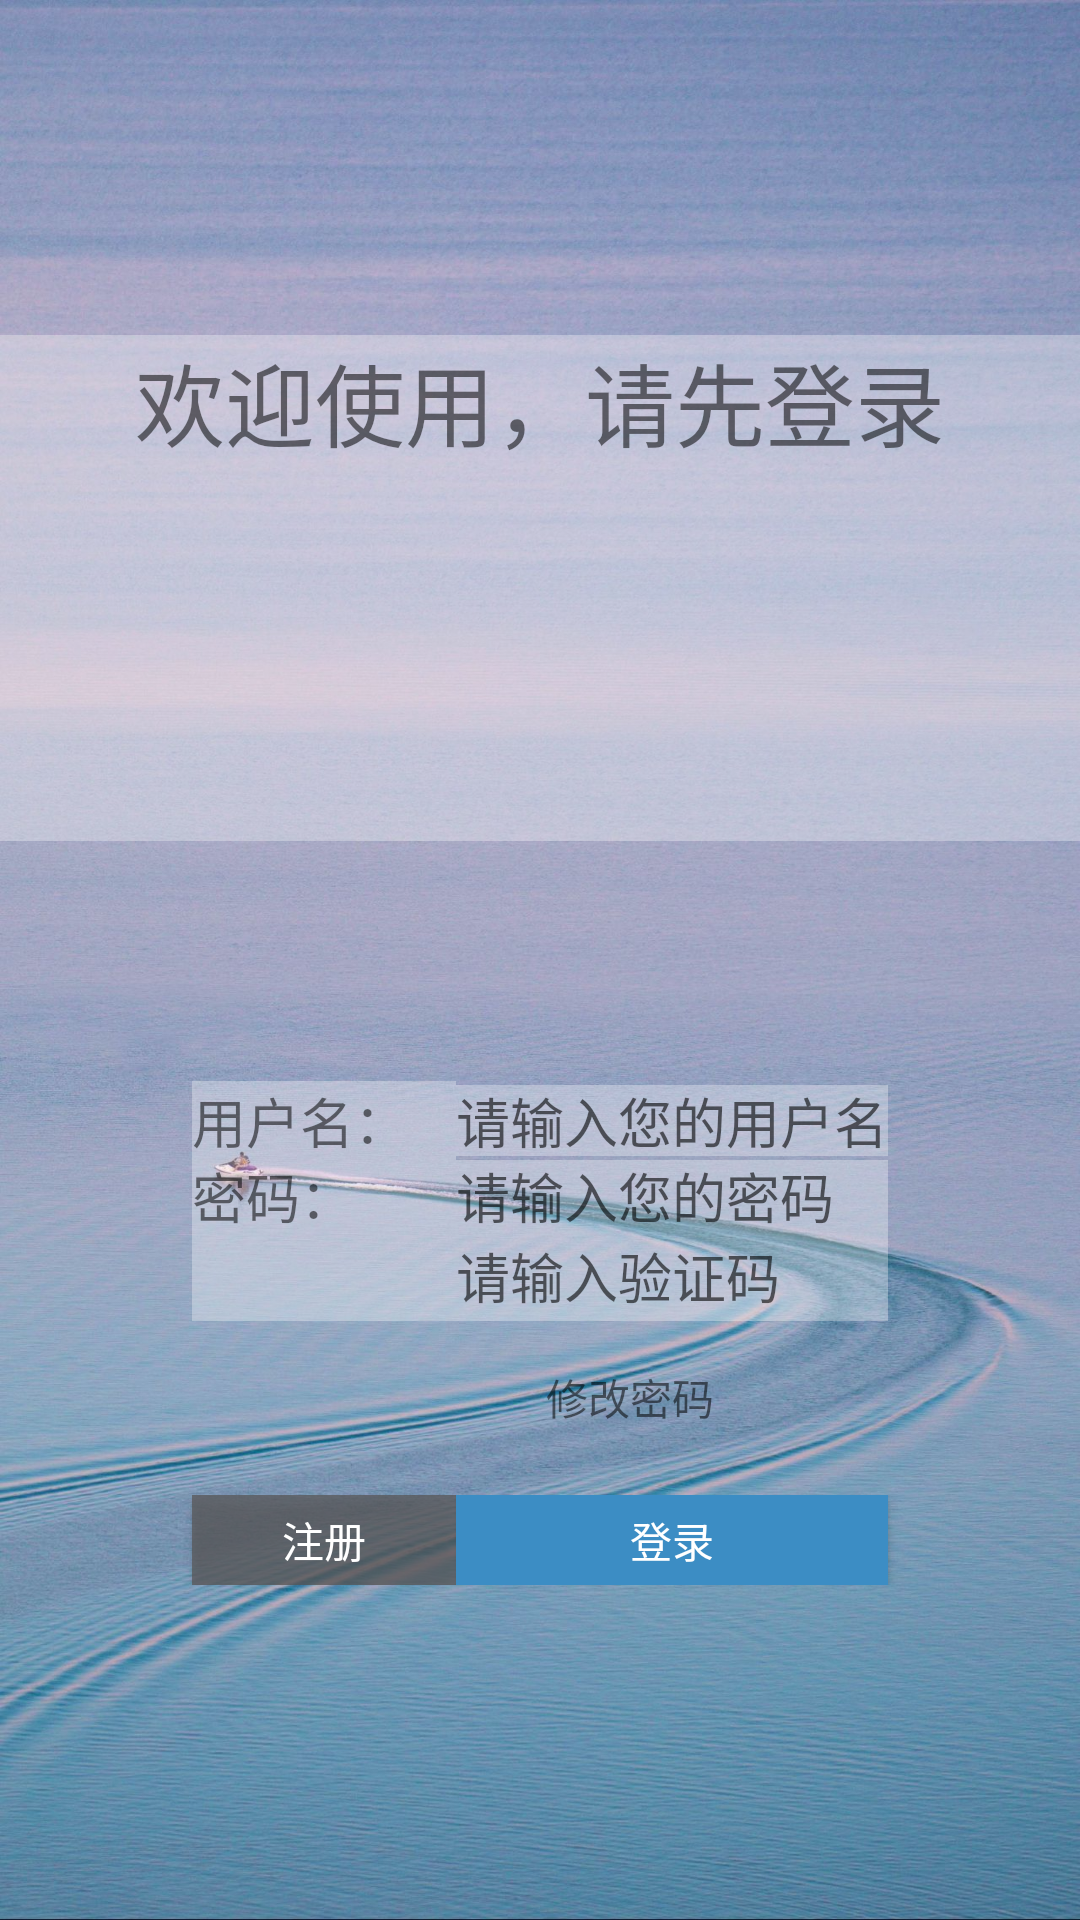

Produce the Android XML layout that renders to this screen, including the resource entries it uses.
<!-- AndroidManifest.xml: application theme Theme.AppCompat.Light.NoActionBar -->
<!-- res/layout/login.xml -->
<?xml version="1.0" encoding="utf-8"?>
<TableLayout xmlns:android="http://schemas.android.com/apk/res/android"
    xmlns:app="http://schemas.android.com/apk/res-auto"
    android:layout_width="fill_parent"
    android:layout_height="fill_parent"
    android:gravity="center_vertical"
    android:stretchColumns="0,3"
    app:layout_constraintTop_toTopOf="parent"
    android:background="@drawable/login_register"
    >

    <TextView
        android:layout_width="wrap_content"
        android:layout_height="wrap_content"
        android:text="欢迎使用，请先登录"
        android:gravity="center"
        android:textSize="30sp"
        android:background="#50ffffff"/>
    <ImageView
        android:layout_width="wrap_content"
        android:layout_height="125dp"
        android:id="@+id/login_img_logo"
        android:background="#50ffffff"/>

    <TableRow android:layout_marginTop="80dp">
        <TextView />
        <TextView
            android:layout_width="wrap_content"
            android:layout_height="25dp"
            android:text="用户名："
            android:textSize="18dp"
            android:background="#50ffffff"/>

        <EditText
            android:id="@+id/login_edit_account"
            android:layout_width="wrap_content"
            android:layout_height="25dp"
            android:inputType="textPersonName"
            android:hint="请输入您的用户名"
            android:minWidth="400px"
            android:textSize="18dp"
            android:background="#50ffffff"/>
        <TextView />
    </TableRow>

    <TableRow>

        <TextView />
        <TextView
            android:layout_width="wrap_content"
            android:layout_height="25dp"
            android:text="密码："
            android:textSize="18dp"
            android:background="#50ffffff"/>

        <EditText
            android:id="@+id/login_edit_pwd"
            android:layout_width="wrap_content"
            android:layout_height="25dp"
            android:inputType="textPassword"
            android:hint="请输入您的密码"
            android:minWidth="400px"
            android:textSize="18dp"
            android:background="#50ffffff"/>

        <TextView />
    </TableRow>
    <TableRow>

        <TextView />

        <ImageView
            android:id="@+id/login_img_yzm"
            android:layout_width="wrap_content"
            android:layout_height="30dp"
            android:background="#50ffffff"/>

        <EditText
            android:id="@+id/login_edit_yzm"
            android:layout_width="wrap_content"
            android:layout_height="30dp"
            android:hint="请输入验证码"
            android:background="#50ffffff"/>



    </TableRow>
    <TableRow  android:layout_marginTop="5dp">
        <TextView/>
        <TextView/>

        <TextView
            android:id="@+id/login_text_change_pwd"
            android:layout_width="wrap_content"
            android:layout_height="18dp"
            android:text="修改密码"
            android:layout_marginLeft="30dp"
            android:layout_marginTop="10dp"/>
    </TableRow>

    <TableRow android:layout_marginTop="25dp">
        <TextView />
        <Button
            android:id="@+id/login_btn_register"
            android:layout_width="wrap_content"
            android:layout_height="30dp"
            android:text="注册"
            android:background="#b7585556"
            android:textColor="#ffffff"/>

        <Button
            android:id="@+id/login_btn_login"
            android:layout_width="wrap_content"
            android:layout_height="30dp"
            android:text="登录"
            android:background="#3c8dc4"
            android:textColor="#ffffff"/>

        <TextView />
    </TableRow>




</TableLayout>
<!-- resources referenced by this layout -->
<resources>
  <!-- drawable login_register: jpeg bitmap (drawable, 347093 bytes) -->
</resources>
